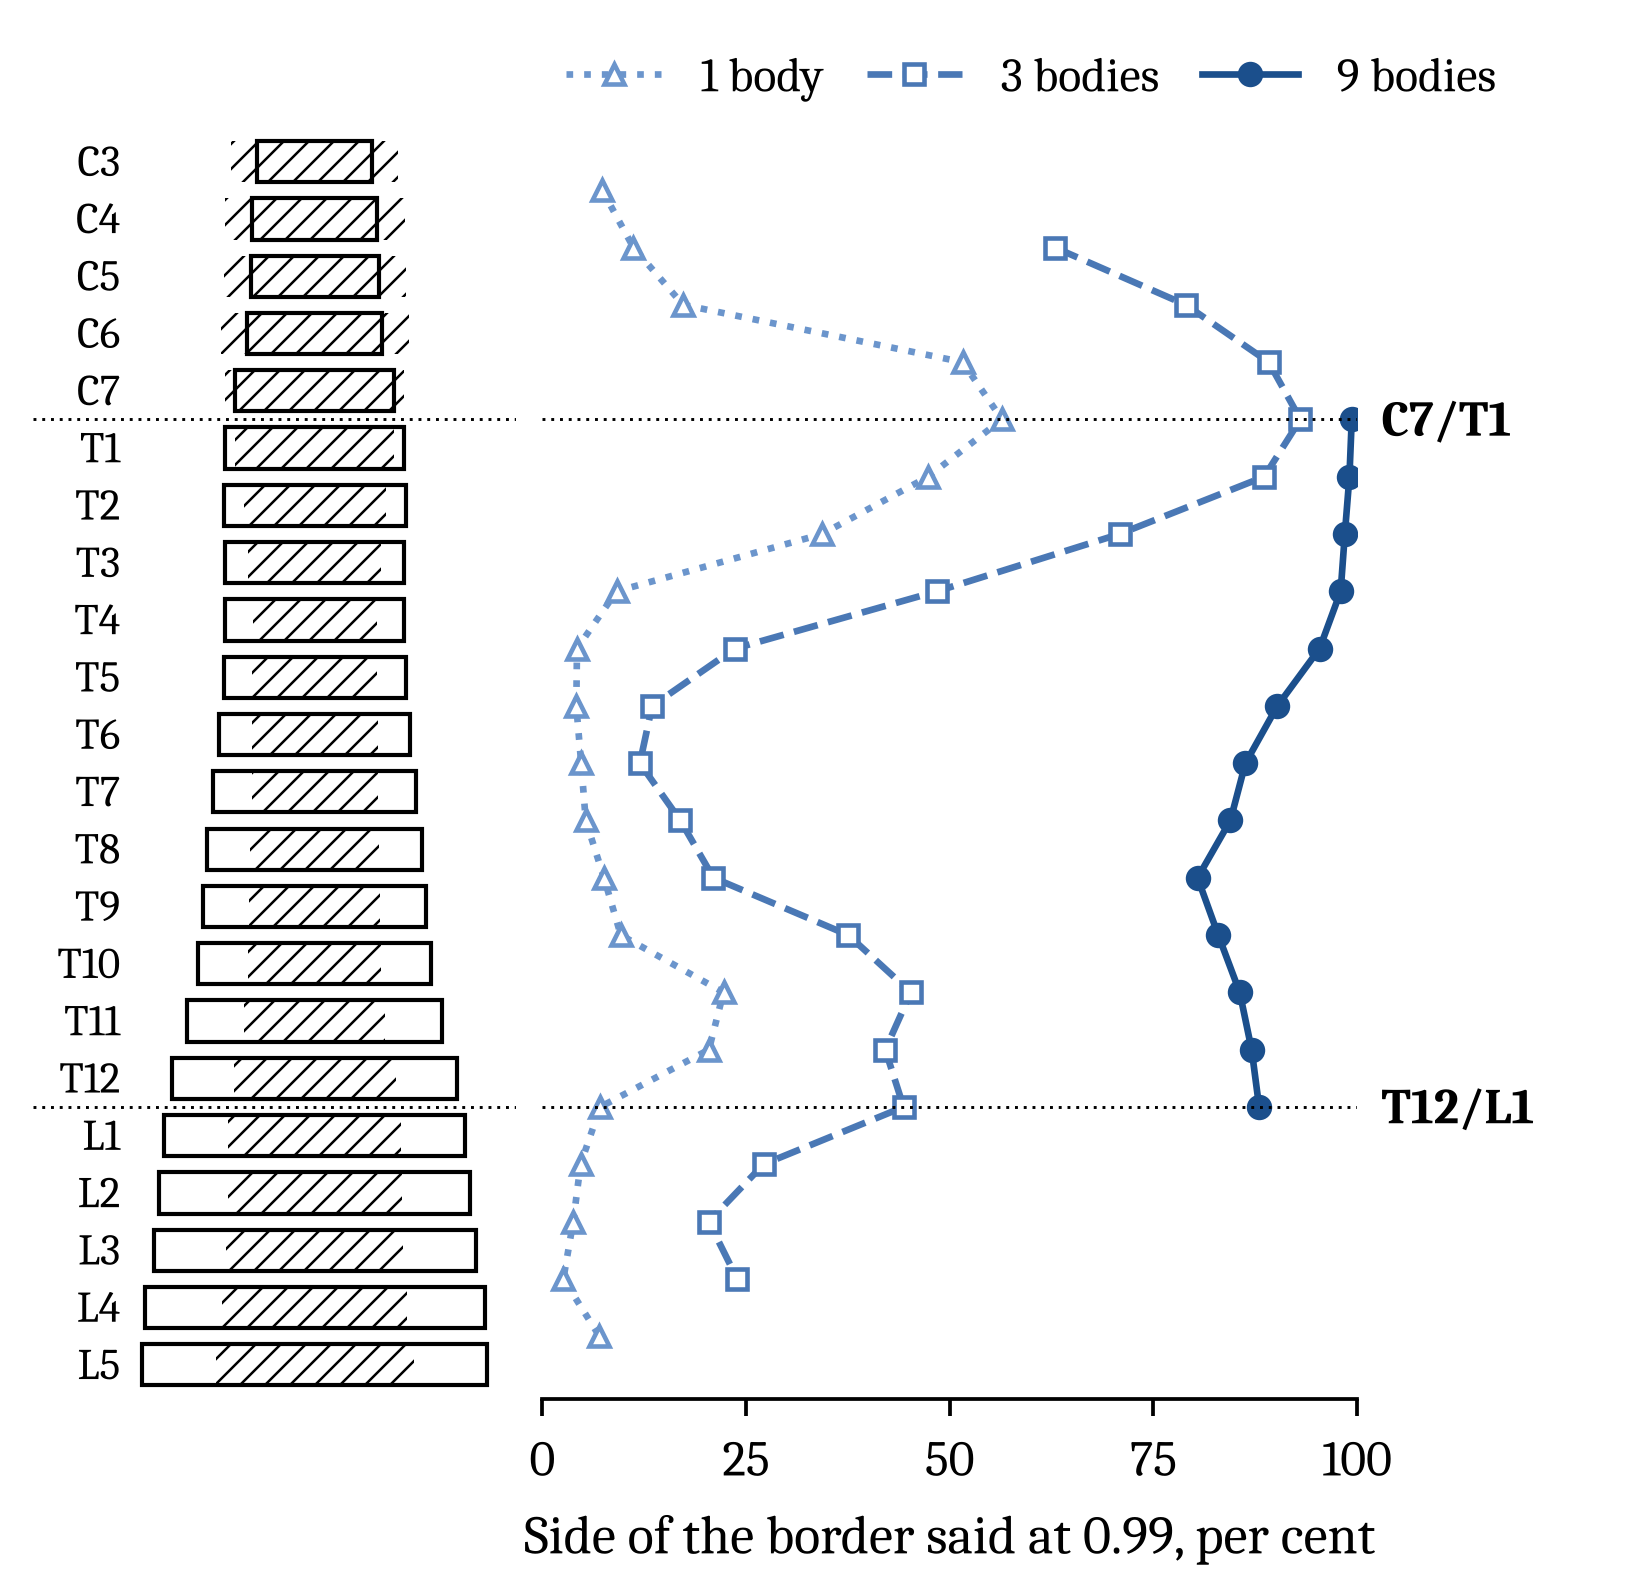

The file beside this chart, header and first rows:
bodies, border, decided_within_two, n_decided_within_two, n_within_two, errors_within_two, precision_within_two
1, C3/C4, 0.0735, 441, 6000, 2, 0.9955
1, C4/C5, 0.1118, 894, 8000, 7, 0.9922
1, C5/C6, 0.1727, 1382, 8000, 9, 0.9935
1, C6/C7, 0.5158, 4126, 8000, 16, 0.9961
1, C7/T1, 0.5643, 4514, 8000, 7, 0.9984
1, T1/T2, 0.4735, 3788, 8000, 8, 0.9979
1, T2/T3, 0.3435, 2748, 8000, 15, 0.9945
1, T3/T4, 0.091, 728, 8000, 11, 0.9849
1, T4/T5, 0.0425, 340, 8000, 16, 0.9529
1, T5/T6, 0.04163, 333, 8000, 22, 0.9339
1, T6/T7, 0.04763, 381, 8000, 12, 0.9685
1, T7/T8, 0.05325, 426, 8000, 13, 0.9695
1, T8/T9, 0.07562, 605, 8000, 9, 0.9851
1, T9/T10, 0.09625, 770, 8000, 21, 0.9727
1, T10/T11, 0.2224, 1779, 8000, 19, 0.9893
1, T11/T12, 0.2044, 1635, 8000, 14, 0.9914
1, T12/L1, 0.071, 568, 8000, 12, 0.9789
1, L1/L2, 0.04688, 375, 8000, 8, 0.9787
1, L2/L3, 0.03787, 303, 8000, 6, 0.9802
1, L3/L4, 0.02575, 206, 8000, 7, 0.966
1, L4/L5, 0.07, 420, 6000, 10, 0.9762
3, C4/C5, 0.629, 3774, 6000, 5, 0.9987
3, C5/C6, 0.7897, 6318, 8000, 7, 0.9989
3, C6/C7, 0.8915, 7132, 8000, 2, 0.9997
3, C7/T1, 0.9305, 7444, 8000, 1, 0.9999
3, T1/T2, 0.886, 7088, 8000, 8, 0.9989
3, T2/T3, 0.7085, 5668, 8000, 6, 0.9989
3, T3/T4, 0.4844, 3875, 8000, 10, 0.9974
3, T4/T5, 0.2361, 1889, 8000, 18, 0.9905
3, T5/T6, 0.1348, 1078, 8000, 18, 0.9833
3, T6/T7, 0.1196, 957, 8000, 15, 0.9843
3, T7/T8, 0.1694, 1355, 8000, 15, 0.9889
3, T8/T9, 0.21, 1680, 8000, 10, 0.994
3, T9/T10, 0.3755, 3004, 8000, 10, 0.9967
3, T10/T11, 0.4524, 3619, 8000, 10, 0.9972
3, T11/T12, 0.4209, 3367, 8000, 11, 0.9967
3, T12/L1, 0.4434, 3547, 8000, 16, 0.9955
3, L1/L2, 0.2715, 2172, 8000, 8, 0.9963
3, L2/L3, 0.2042, 1634, 8000, 6, 0.9963
3, L3/L4, 0.2392, 1435, 6000, 6, 0.9958
9, C7/T1, 0.9935, 5961, 6000, 0, 1
9, T1/T2, 0.9906, 7925, 8000, 0, 1
9, T2/T3, 0.985, 7880, 8000, 1, 0.9999
9, T3/T4, 0.9799, 7839, 8000, 1, 0.9999
9, T4/T5, 0.954, 7632, 8000, 2, 0.9997
9, T5/T6, 0.9022, 7218, 8000, 3, 0.9996
9, T6/T7, 0.863, 6904, 8000, 1, 0.9999
9, T7/T8, 0.8445, 6756, 8000, 1, 0.9999
9, T8/T9, 0.8043, 6434, 8000, 5, 0.9992
9, T9/T10, 0.8296, 6637, 8000, 3, 0.9995
9, T10/T11, 0.856, 6848, 8000, 1, 0.9999
9, T11/T12, 0.8706, 6965, 8000, 4, 0.9994
9, T12/L1, 0.8798, 5279, 6000, 1, 0.9998
